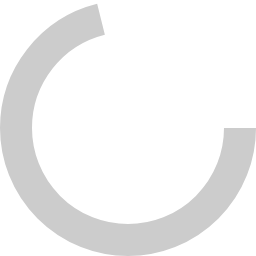
t = 0.00 s
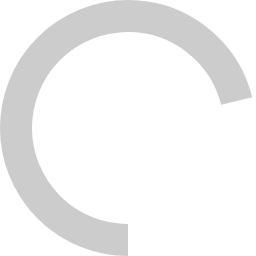
t = 0.38 s
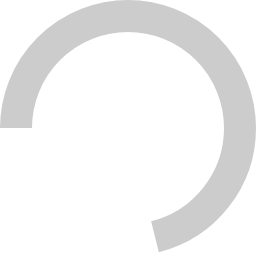
t = 0.75 s
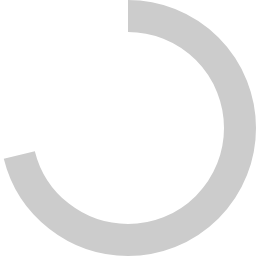
t = 1.13 s

The animated SVG that drew these frames (rendered in a browser with its animation timeline set to each time). Animation: 1 SMIL element (animateTransform=1); one cycle of 1.50 s, repeats indefinitely.

<svg xmlns="http://www.w3.org/2000/svg" width="256" height="256">
    <g stroke="#ccc" fill="none" stroke-width="32">
        <circle cx="128" cy="128" r="112" stroke-dasharray="500 600">
            <animateTransform attributeName="transform" type="rotate" repeatCount="indefinite" dur="1.5s" values="0 128 128; 360 128 128" keyTimes="0;1" />
        </circle>
    </g>
</svg>
